Labelled photos from "ecg_image_data", an image-classification folder in nithishthammatam/final_project_02. The possible labels are: fusion beat, normal beat, supraventricular beat, ventricular beat.

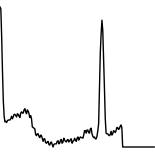
Label: normal beat

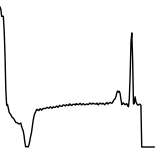
Label: ventricular beat

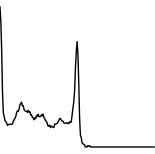
Label: normal beat

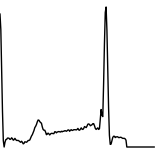
Label: normal beat

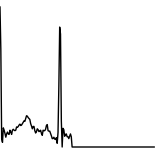
Label: normal beat

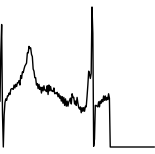
Label: normal beat
